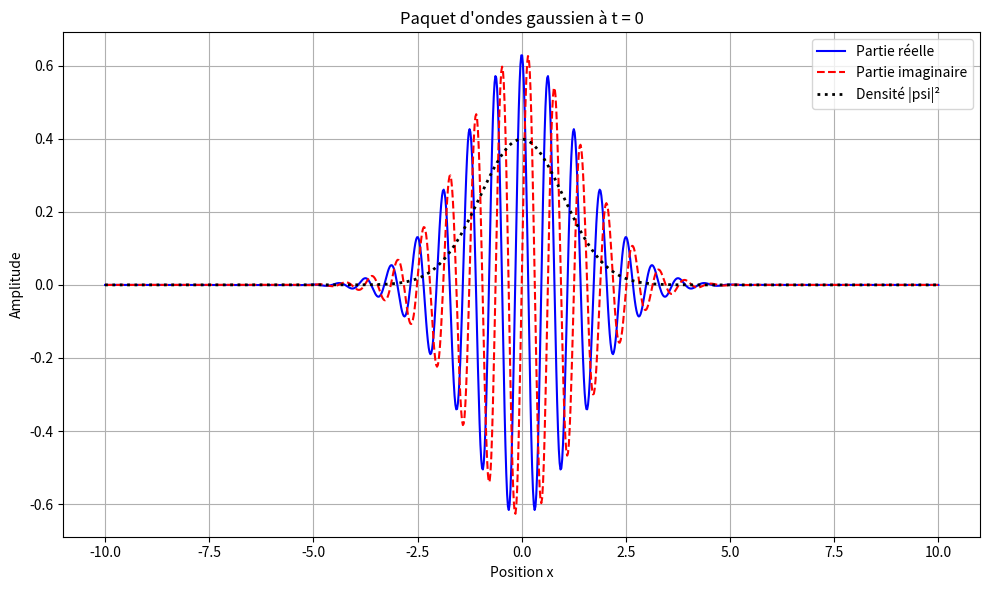

Python code for this plot:
import numpy as np
import matplotlib.pyplot as plt

# Unités réduites (hbar = m = 1) : cohérence avec les simulations numériques
hbar = 1.0
m = 1.0

def GaussWP(k0: float, a: float, x: np.ndarray, t: float) -> np.ndarray:
    """
    Paquet d'ondes gaussien analytique (cas général).
    - k0 : nombre d'onde central
    - a  : largeur (paramètre d'enveloppe)
    - x  : positions (numpy array)
    - t  : temps

    Renvoie ψ(x,t) (complexe). La formule gère t=0 et t≠0.
    """
    if t == 0:
        prefacteur = (2.0 / (np.pi * a**2))**0.25
        enveloppe = np.exp(-(x**2) / (a**2))
        porteuse = np.exp(1j * k0 * x)
        return prefacteur * enveloppe * porteuse
    else:
        denom = m * a**2 + 2j * hbar * t
        terme1 = (1.0 / (8.0 * np.pi**3))**0.25
        terme2 = np.sqrt(4.0 * np.pi * m * a / denom)
        exposant = (m / 4.0) * (a**2 * k0 + 2j * x)**2 / denom - (a**2 * k0**2) / 4.0
        return terme1 * terme2 * np.exp(exposant)

if __name__ == "__main__":
    k0_val = 10.0
    a_val = 2.0
    x_array = np.linspace(-10, 10, 1000)
    psi_0 = GaussWP(k0_val, a_val, x_array, 0.0)

    fig, ax = plt.subplots(figsize=(10, 6))
    ax.plot(x_array, np.real(psi_0), label="Partie réelle", color="blue", linewidth=1.5)
    ax.plot(x_array, np.imag(psi_0), label="Partie imaginaire", color="red", linestyle="--", linewidth=1.5)
    densite = np.abs(psi_0)**2
    ax.plot(x_array, densite, label="Densité |psi|²", color="black", linestyle=":", linewidth=2)
    ax.set_title("Paquet d'ondes gaussien à t = 0")
    ax.set_xlabel("Position x"); ax.set_ylabel("Amplitude")
    ax.grid(True); ax.legend()
    plt.tight_layout(); plt.savefig("paquet_onde.png")
